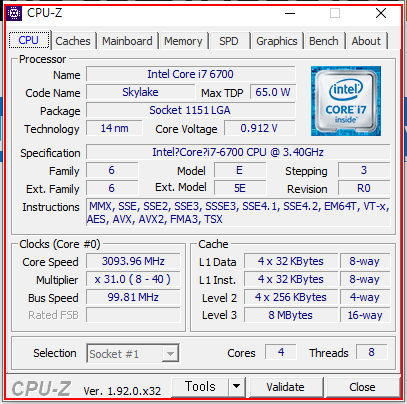
Workflow: CPUZ_Test_Share

Step 1: 'cpuz_x32.exe  CPU-Z' 열기 on the dialog in window 'CPU-Z' (cpuz_x32.exe)

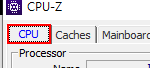
Step 2: click on the page tab

Step 3: get-text (no picture)

Step 4: click on the page tab 'Memory' (no picture)

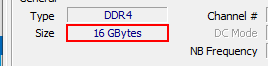
Step 5: get-text in window '16 GBytes'

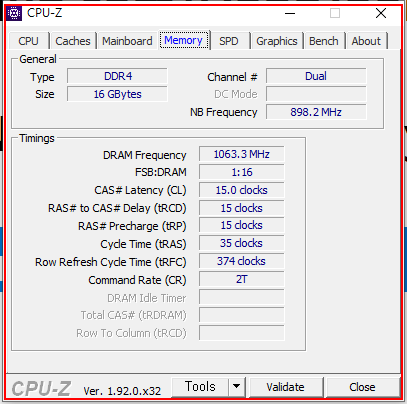
Step 6: Close Application 'cpuz_x32.exe  CPU-Z'
